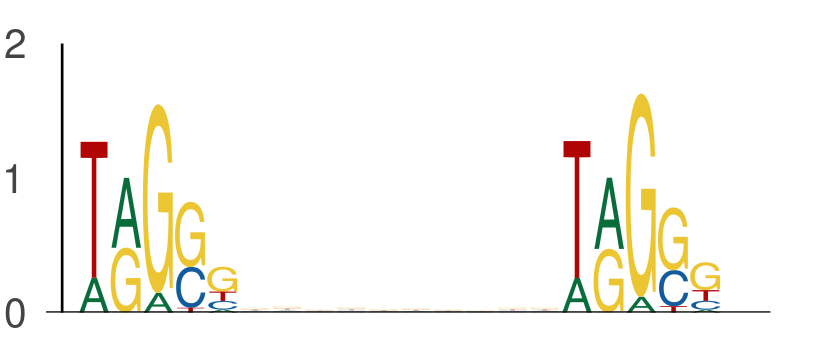

Source data for this figure (header and first rows):
seq_index, start_position, end_position, is_reversed_complement
4985, 39, 44, 0
4985, 54, 59, 0
7328, 37, 42, 0
7328, 52, 57, 0
184, 54, 59, 0
184, 69, 74, 0
5857, 25, 30, 0
5857, 40, 45, 0
2040, 10, 15, 0
2040, 25, 30, 0
615, 28, 33, 0
615, 43, 48, 0
4050, 32, 37, 0
4050, 47, 52, 0
895, 32, 37, 0
895, 47, 52, 0
1146, 21, 26, 0
1146, 36, 41, 0
6811, 32, 37, 0
6811, 47, 52, 0
7800, 44, 49, 0
7800, 59, 64, 0
7646, 24, 29, 0
7646, 39, 44, 0
5157, 30, 35, 0
5157, 45, 50, 0
4514, 57, 62, 0
4514, 72, 77, 0
4823, 51, 56, 0
4823, 66, 71, 0
5290, 13, 18, 0
5290, 28, 33, 0
5422, 29, 34, 0
5422, 44, 49, 0
5422, 13, 18, 0
5422, 28, 33, 0
320, 24, 29, 0
320, 39, 44, 0
3055, 58, 63, 0
3055, 73, 78, 0
4472, 48, 53, 0
4472, 63, 68, 0
3648, 60, 65, 0
3648, 75, 80, 0
4957, 54, 59, 0
4957, 69, 74, 0
3351, 48, 53, 0
3351, 63, 68, 0
1812, 15, 20, 0
1812, 30, 35, 0
2012, 42, 47, 0
2012, 57, 62, 0
5752, 52, 57, 0
5752, 67, 72, 0
2520, 28, 33, 0
2520, 43, 48, 0
6170, 49, 54, 0
6170, 64, 69, 0
3398, 51, 56, 0
3398, 66, 71, 0
... 634 more rows
